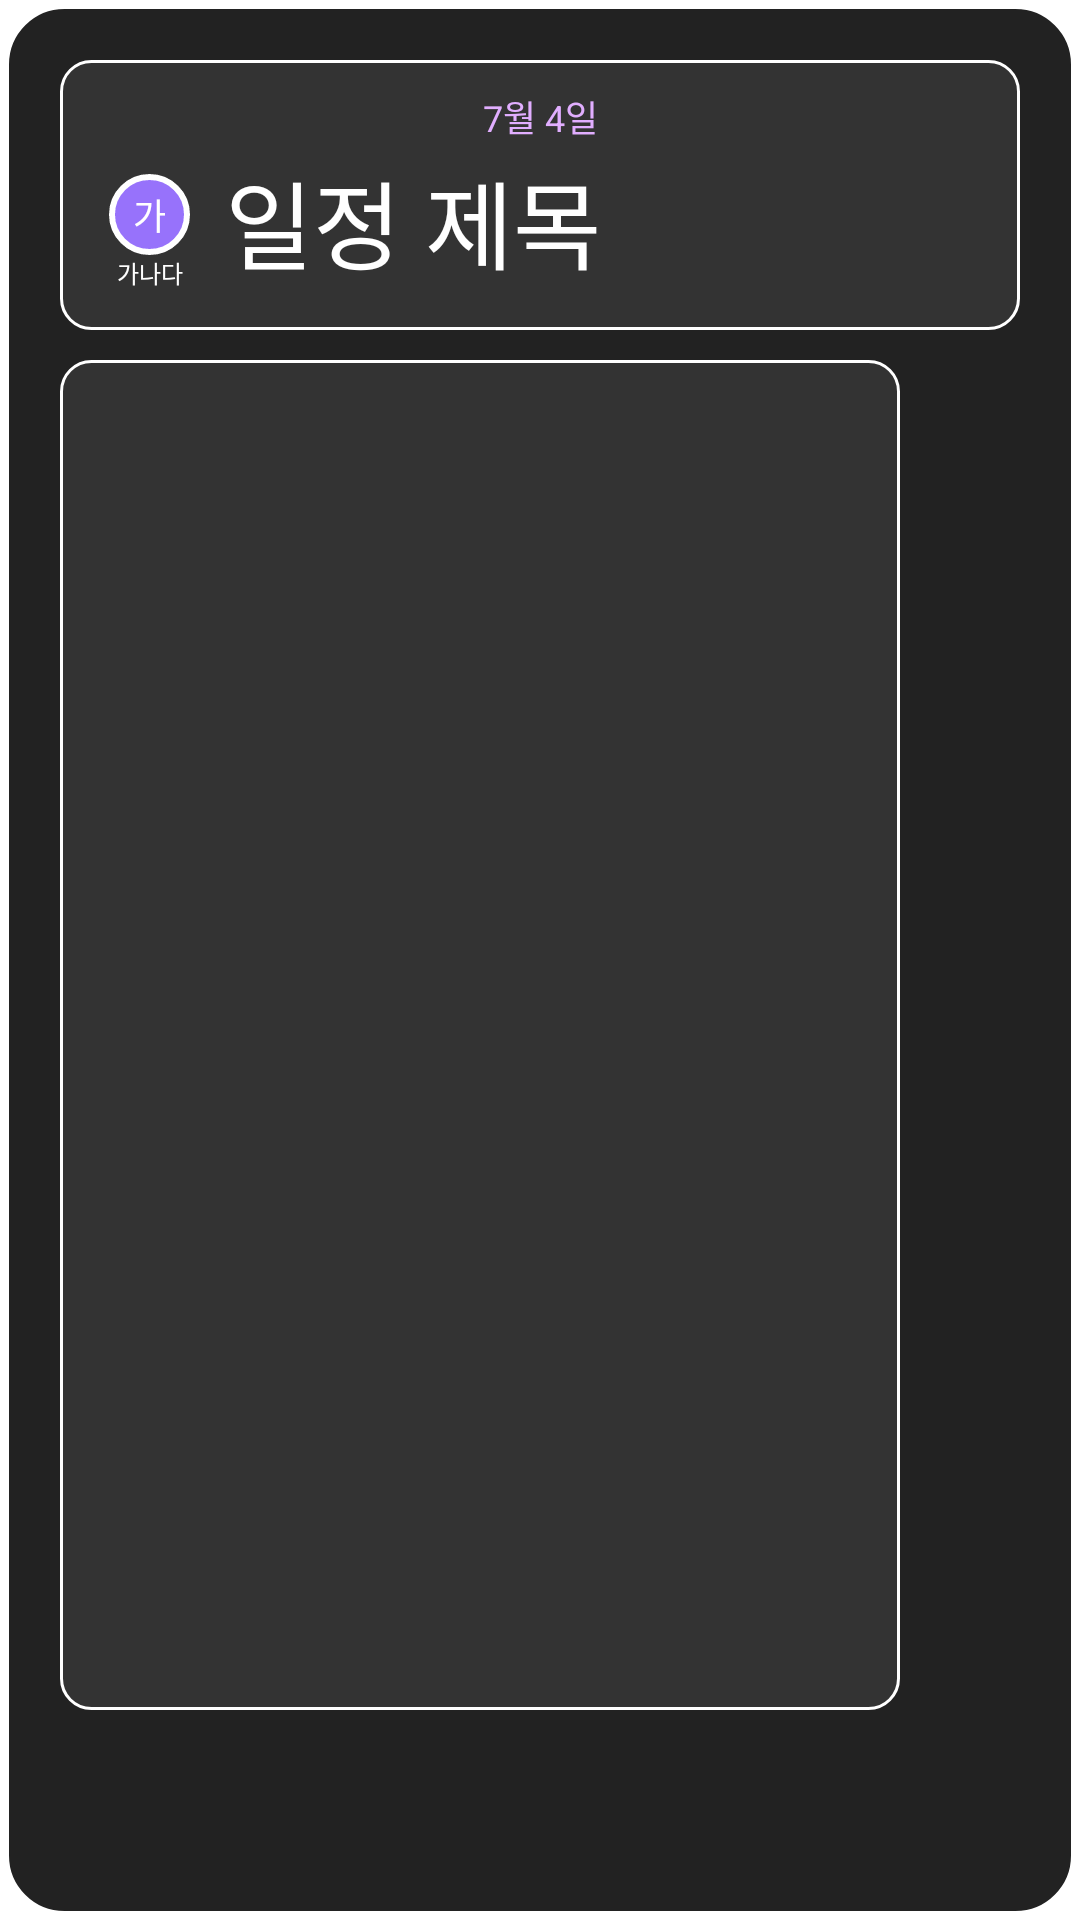

This screen was rendered from an Android layout file. Write that file and the resources it references.
<!-- AndroidManifest.xml: application theme Theme.Prolog365 -->
<!-- res/layout/schedule_view.xml -->
<?xml version="1.0" encoding="utf-8"?>
<LinearLayout xmlns:android="http://schemas.android.com/apk/res/android"
    xmlns:app="http://schemas.android.com/apk/res-auto"
    xmlns:tools="http://schemas.android.com/tools"
    android:layout_width="320dp"
    android:layout_height="620dp"
    android:layout_gravity="center"
    app:layout_constraintGuide_percent=".8"
    android:orientation="vertical"
    android:background="@drawable/info_phonebook_layout"
    >


    <LinearLayout
        android:layout_width="match_parent"
        android:layout_height="wrap_content"
        android:orientation="vertical"
        android:layout_marginTop="20dp"
        android:layout_marginLeft="20dp"
        android:layout_marginRight="20dp"
        android:layout_marginBottom="10dp"
        android:background="@drawable/info_phonebook_box"

        >

        <TextView
            android:id="@+id/date_text_schedule_view"
            android:layout_width="match_parent"
            android:layout_height="20dp"
            android:textAlignment="center"
            android:textColor="@color/text_color_dark"
            android:textSize = "12dp"
            android:layout_marginTop="10dp"
            android:text="7월 4일"

            >
        </TextView>
        <LinearLayout
            android:layout_width="match_parent"
            android:layout_height="50dp"
            android:layout_marginStart="10dp"
            android:layout_marginEnd="20dp"
            android:layout_marginBottom="10dp"
            >
            <LinearLayout
                android:layout_height="match_parent"
                android:layout_width="40dp"
                android:layout_marginEnd="5dp"
                android:orientation="vertical"
                >
                <TextView
                    android:id="@+id/tag_text_schedule_view"
                    android:layout_marginTop="8dp"
                    android:layout_width="27dp"
                    android:layout_height="27dp"
                    android:background="@drawable/tag_phonebook"
                    android:text="가"
                    android:textAlignment="center"
                    android:gravity="center"
                    android:layout_gravity="center"
                    android:textSize="12sp"
                    android:textColor = "@color/text_color" />
                <TextView
                    android:id="@+id/name_text_schedule_view"
                    android:layout_width="30dp"
                    android:layout_height="14dp"
                    android:text="가나다"
                    android:textColor="@color/text_color"
                    android:textSize="8dp"
                    android:layout_gravity = "center"
                    android:textAlignment="center"
                    >

                </TextView>

            </LinearLayout>
            <TextView
                android:id="@+id/title_text_schedule_view"
                android:layout_width="match_parent"
                android:layout_height="45dp"
                android:gravity="top"

                android:textColor="@color/text_color"
                android:textSize = "32dp"

                style="@style/NoUnderlineEditText"
                android:text="일정 제목"


                >
            </TextView>

        </LinearLayout>


    </LinearLayout>
    <androidx.constraintlayout.widget.ConstraintLayout
        android:layout_width="280dp"
        android:layout_height="450dp"
        android:layout_marginStart="20dp"
        android:layout_marginEnd="20dp"
        android:layout_marginBottom="20dp"
        android:background="@drawable/info_phonebook_box"
        >
        <ImageView
            android:id="@+id/image_view_schedule_view"
            android:layout_width="match_parent"
            android:layout_height="match_parent"
            android:scaleType="centerInside"
            android:layout_margin="20dp"
            >


        </ImageView>










    </androidx.constraintlayout.widget.ConstraintLayout>








</LinearLayout>
<!-- resources referenced by this layout -->
<resources>
  <color name="text_color">#FFFFFF</color>
  <color name="text_color_dark">#E1AEFF</color>
  <!-- drawable info_phonebook_box (drawable) -->
  <?xml version="1.0" encoding="utf-8"?>
  <shape xmlns:android="http://schemas.android.com/apk/res/android"
      android:shape="rectangle">
      <solid android:color="@color/grey3"/>
      <corners android:radius="10dp"/>
      <stroke android:color="@color/white" android:width="1dp" />
  </shape>
  <!-- drawable info_phonebook_layout (drawable) -->
  <?xml version="1.0" encoding="utf-8"?>
  <shape xmlns:android="http://schemas.android.com/apk/res/android"
      android:shape="rectangle">
      <solid android:color="@color/grey2"/>
      <corners android:radius="20dp"/>
      <stroke android:color="@color/white" android:width="3dp" />
  </shape>
  <!-- drawable tag_phonebook (drawable) -->
  <?xml version="1.0" encoding="utf-8"?>
  <shape xmlns:android="http://schemas.android.com/apk/res/android">
      <solid android:color="#9772FB" /> 
      <stroke
          android:width="2dp"
          android:color="#FFFFFF" /> 
      <corners android:radius="100dp" /> 
      <size
          android:width="200dp"
          android:height="200dp" /> 
  </shape>
  <style name="Theme.Prolog365" parent="Theme.MaterialComponents.DayNight.DarkActionBar">
          
          <item name="colorPrimary">@color/purple_500</item>
          <item name="colorPrimaryVariant">@color/purple_700</item>
          <item name="colorOnPrimary">@color/white</item>
          
          <item name="colorSecondary">@color/teal_200</item>
          <item name="colorSecondaryVariant">@color/teal_700</item>
          <item name="colorOnSecondary">@color/black</item>
          
          <item name="android:statusBarColor">?attr/colorPrimaryVariant</item>
          
          <item name="android:windowFullscreen">true</item>
      </style>
  <color name="grey3">#333333</color>
  <color name="white">#FFFFFFFF</color>
  <color name="grey2">#222222</color>
  <color name="purple_500">#FF6200EE</color>
  <color name="purple_700">#FF3700B3</color>
  <color name="teal_200">#FF03DAC5</color>
  <color name="teal_700">#FF018786</color>
  <color name="black">#FF000000</color>
</resources>
